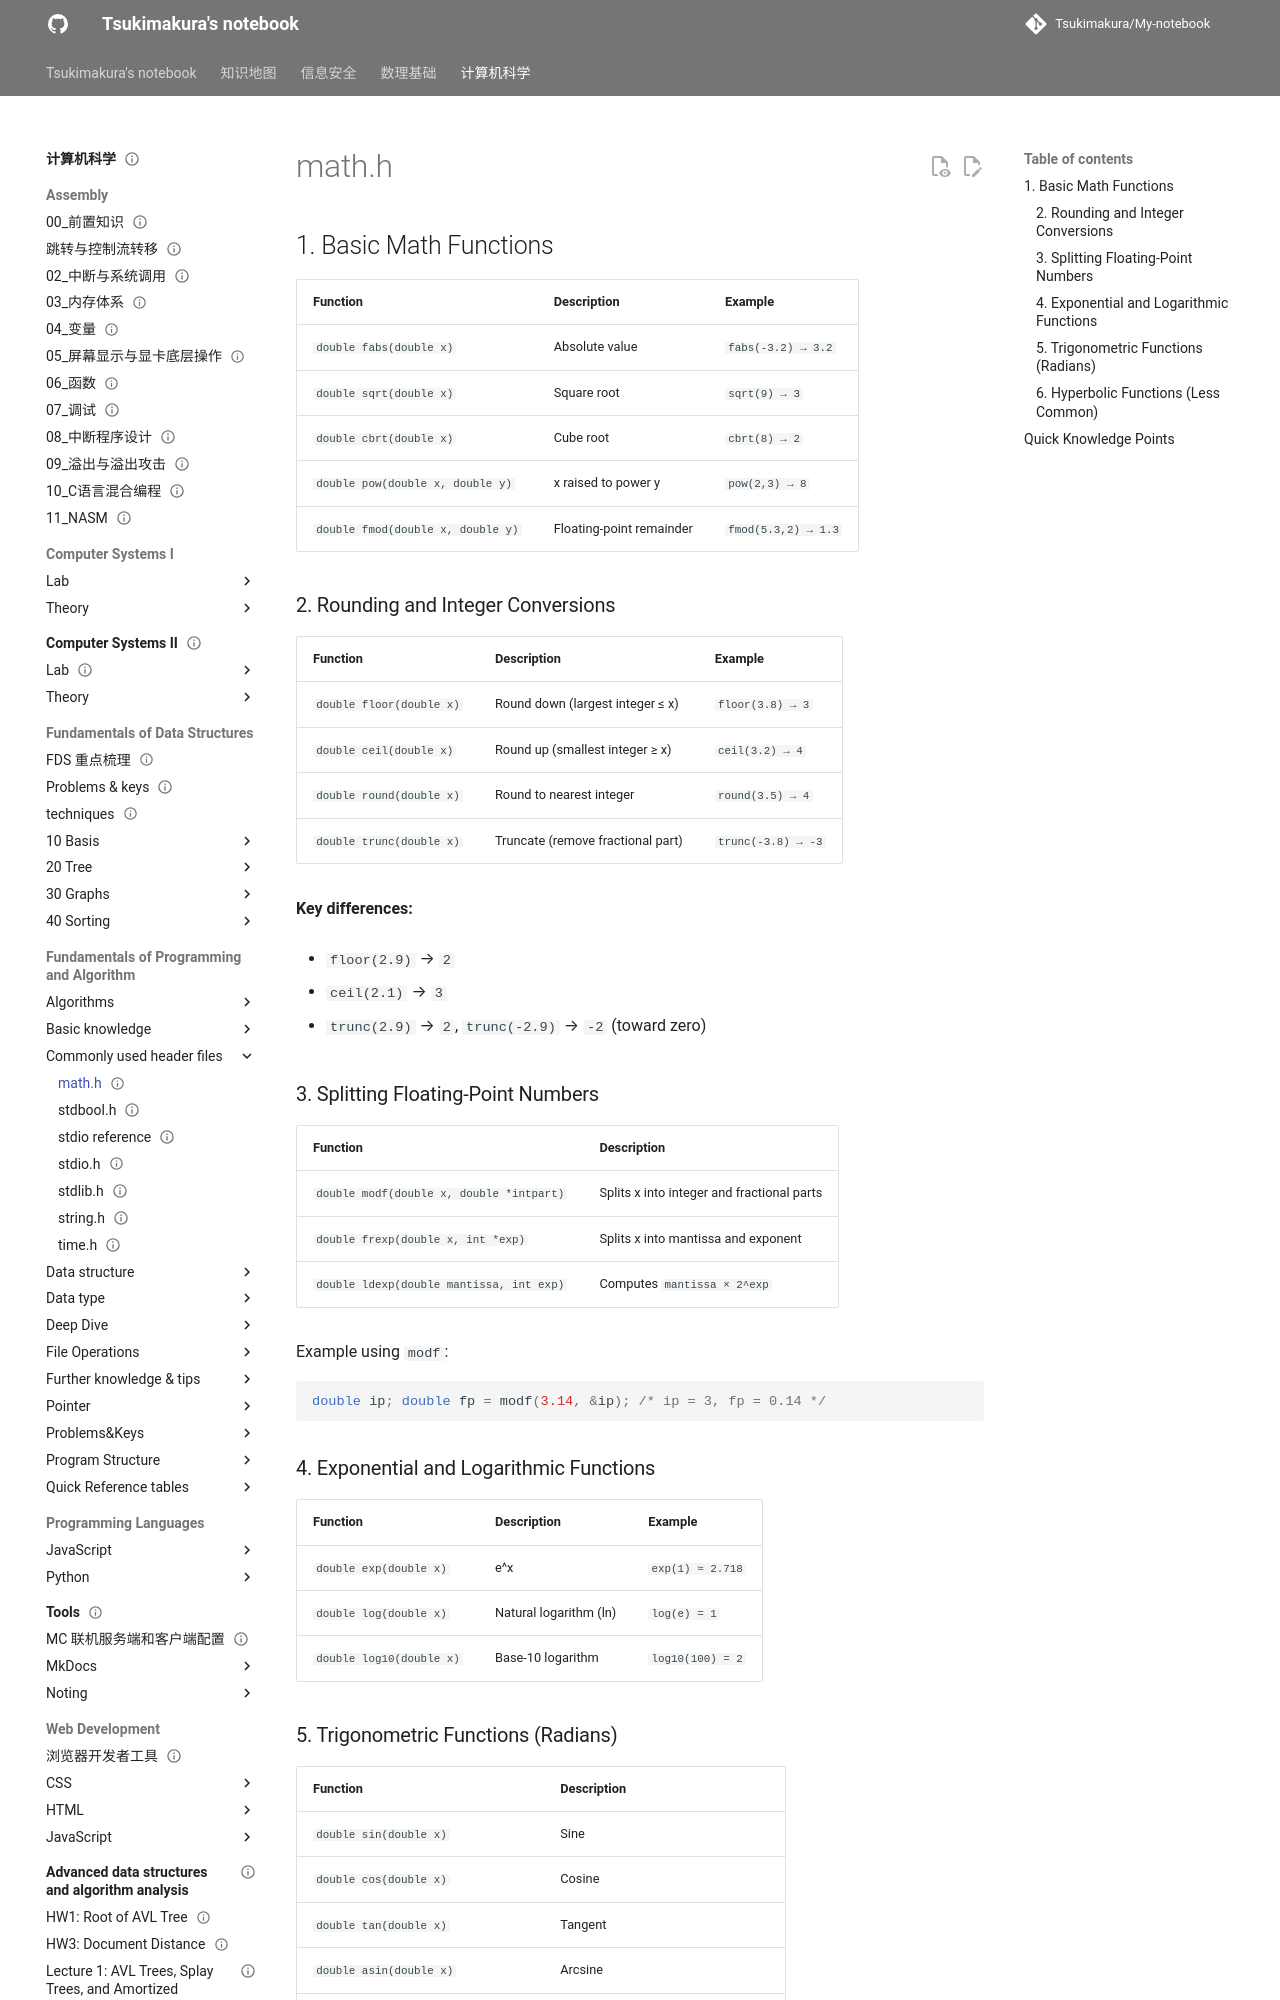

repository: Tsukimakura/My-notebook · page: 计算机科学/Fundamentals of Programming and Algorithm/Commonly used header files/math.h/index.html · generator: mkdocs

---
title: "math.h"
status: draft
tags: [cs]
created: null
updated: 2026-10-06
sources: []
---

# math.h

## 1. Basic Math Functions

| Function                          | Description              | Example             |
| --------------------------------- | ------------------------ | ------------------- |
| `double fabs(double x)`           | Absolute value           | `fabs(-3.2) → 3.2`  |
| `double sqrt(double x)`           | Square root              | `sqrt(9) → 3`       |
| `double cbrt(double x)`           | Cube root                | `cbrt(8) → 2`       |
| `double pow(double x, double y)`  | x raised to power y      | `pow(2,3) → 8`      |
| `double fmod(double x, double y)` | Floating-point remainder | `fmod(5.3,2) → 1.3` |

### 2. Rounding and Integer Conversions

| Function                 | Description                       | Example            |
| ------------------------ | --------------------------------- | ------------------ |
| `double floor(double x)` | Round down (largest integer ≤ x)  | `floor(3.8) → 3`   |
| `double ceil(double x)`  | Round up (smallest integer ≥ x)   | `ceil(3.2) → 4`    |
| `double round(double x)` | Round to nearest integer          | `round(3.5) → 4`   |
| `double trunc(double x)` | Truncate (remove fractional part) | `trunc(-3.8) → -3` |

**Key differences:**

- `floor(2.9)` → `2`

- `ceil(2.1)` → `3`

- `trunc(2.9)` → `2`, `trunc(-2.9)` → `-2` (toward zero)

### 3. Splitting Floating-Point Numbers

|Function|Description|
|---|---|
|`double modf(double x, double *intpart)`|Splits x into integer and fractional parts|
|`double frexp(double x, int *exp)`|Splits x into mantissa and exponent|
|`double ldexp(double mantissa, int exp)`|Computes `mantissa × 2^exp`|

Example using `modf`:
```c
double ip; double fp = modf(3.14, &ip); /* ip = 3, fp = 0.14 */
```
